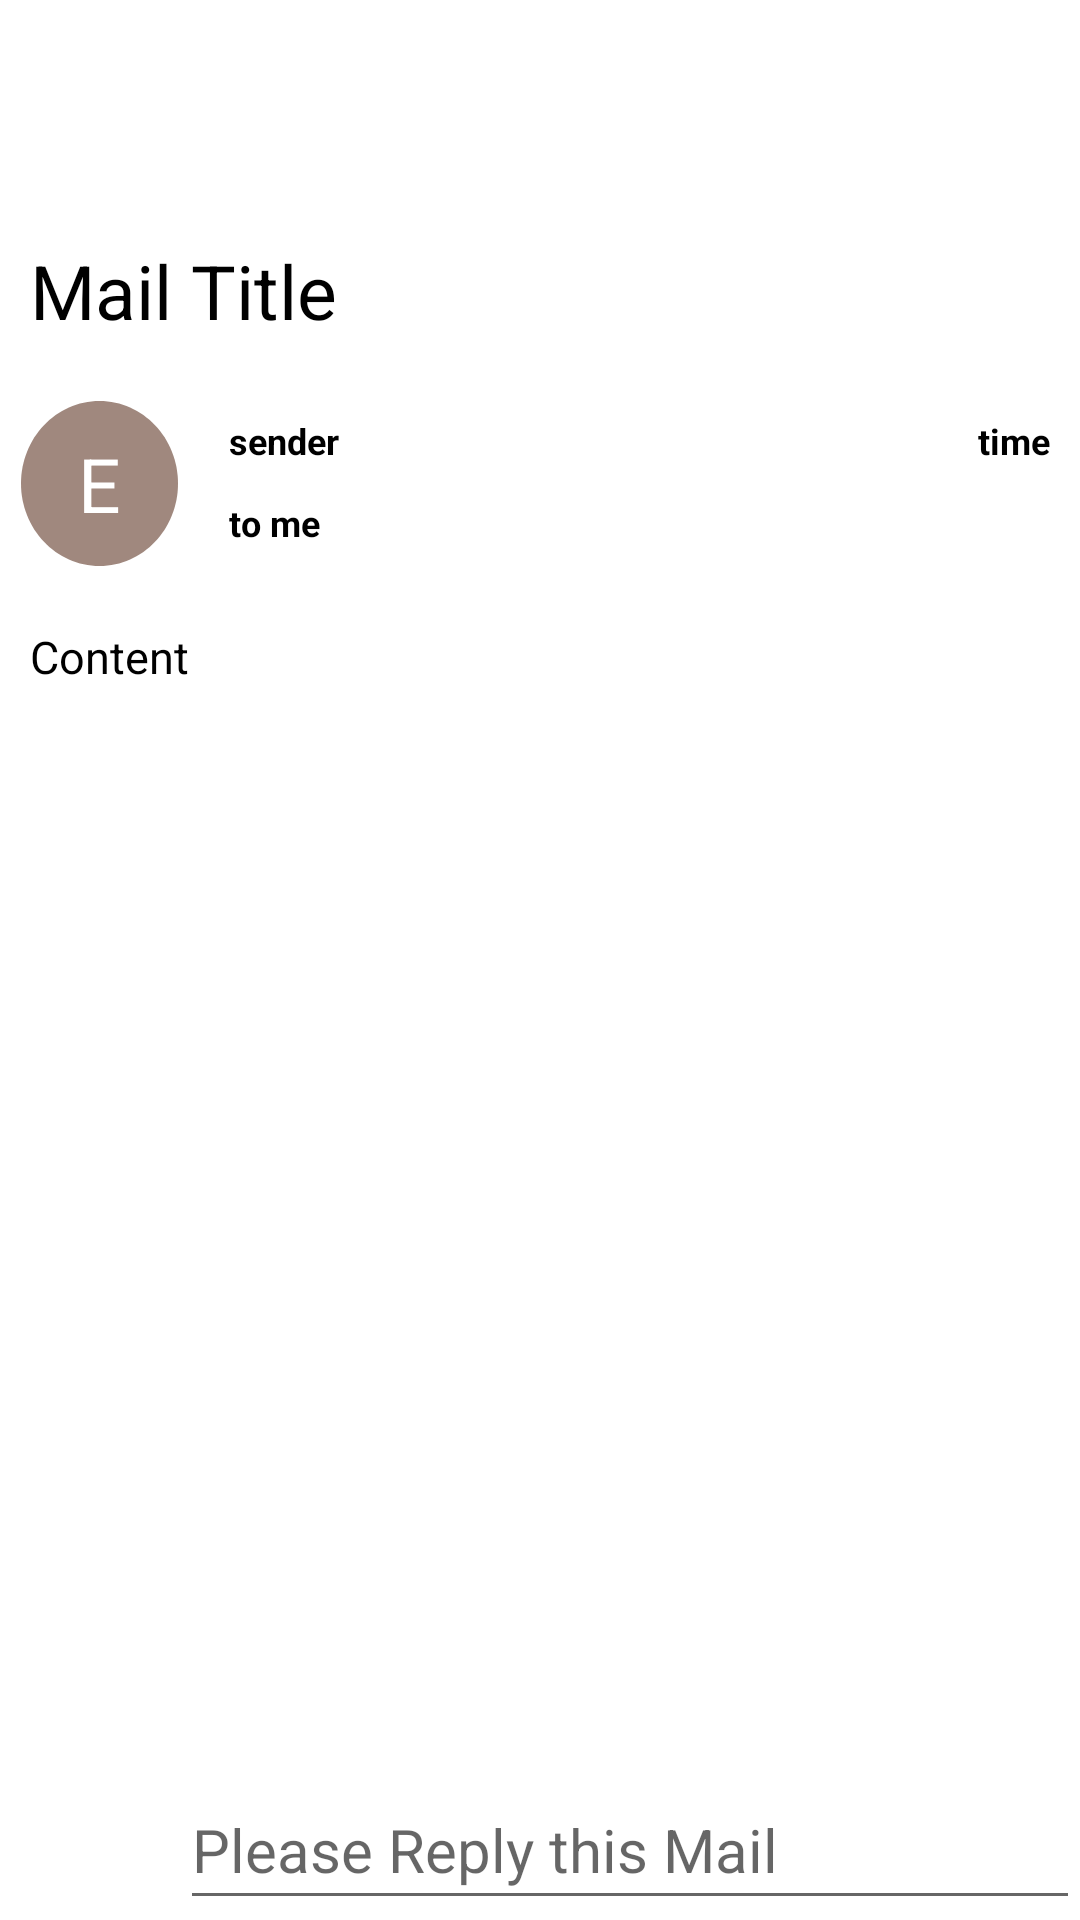

This screen was rendered from an Android layout file. Write that file and the resources it references.
<!-- AndroidManifest.xml: application theme Theme.SimpleEmail -->
<!-- res/layout/activity_specific_mail.xml -->
<?xml version="1.0" encoding="utf-8"?>
<androidx.constraintlayout.widget.ConstraintLayout xmlns:android="http://schemas.android.com/apk/res/android"
    xmlns:app="http://schemas.android.com/apk/res-auto"
    xmlns:tools="http://schemas.android.com/tools"
    android:layout_width="match_parent"
    android:layout_height="match_parent">

    <LinearLayout
        android:id="@+id/topLL"
        android:layout_width="match_parent"
        android:layout_height="wrap_content"
        android:orientation="vertical"
        app:layout_constraintEnd_toEndOf="parent"
        app:layout_constraintStart_toStartOf="parent"
        app:layout_constraintTop_toTopOf="parent">

        <ImageView
            android:id="@+id/back_btn"
            android:layout_width="wrap_content"
            android:layout_height="wrap_content"
            android:layout_marginTop="40dp"
            android:layout_marginLeft="10dp"
            android:layout_weight="1"
            app:srcCompat="@drawable/ic_back" />

        <TextView
            android:id="@+id/mail_title"
            android:layout_width="383dp"
            android:layout_height="wrap_content"
            android:layout_marginTop="40dp"
            android:layout_weight="5"
            android:layout_marginLeft="10dp"
            android:text="Mail Title"
            android:textColor="@color/black"
            android:textSize="25sp"
            app:layout_constraintEnd_toEndOf="parent"
            app:layout_constraintStart_toStartOf="parent"
            app:layout_constraintTop_toTopOf="parent" />
    </LinearLayout>

    <LinearLayout
        android:id="@+id/mail_details"
        android:layout_width="match_parent"
        android:layout_height="wrap_content"
        app:layout_constraintEnd_toEndOf="parent"
        app:layout_constraintStart_toStartOf="parent"
        android:layout_marginTop="15dp"
        app:layout_constraintTop_toBottomOf="@+id/topLL">

        <TextView
            android:id="@+id/first_letter"
            android:layout_width="52dp"
            android:layout_height="55dp"
            android:layout_marginLeft="7dp"
            android:layout_marginTop="5dp"
            android:layout_marginRight="7dp"
            android:layout_marginBottom="5dp"
            android:layout_weight="2"
            android:background="@drawable/side_eclipse"
            android:gravity="center"
            android:text="E"
            android:textAlignment="center"
            android:textColor="@color/white"
            android:textSize="25sp" />

        <LinearLayout
            android:layout_width="258dp"
            android:layout_height="match_parent"
            android:layout_weight="5"
            android:orientation="vertical">

            <TextView
                android:id="@+id/sender_value"
                android:layout_width="224dp"
                android:layout_height="20dp"
                android:layout_weight="1"
                android:text="@string/sender"
                android:layout_marginTop="10dp"
                android:textAlignment="textStart"
                android:textColor="@color/black"
                android:textSize="12sp"
                android:textStyle="bold"
                android:layout_marginLeft="10dp"/>

            <TextView
                android:id="@+id/to_me_title"
                android:layout_width="224dp"
                android:layout_height="20dp"
                android:layout_weight="1"
                android:text="@string/to_me"
                android:textAlignment="textStart"
                android:textColor="@color/black"
                android:textSize="12sp"
                android:textStyle="bold"
                android:layout_marginLeft="10dp"/>
        </LinearLayout>

        <LinearLayout
            android:layout_width="wrap_content"
            android:layout_height="match_parent"
            android:orientation="vertical">

            <TextView
                android:id="@+id/time_value"
                android:layout_width="wrap_content"
                android:layout_height="wrap_content"
                android:layout_marginRight="10dp"
                android:layout_weight="1"
                android:text="@string/time"
                android:layout_marginTop="10dp"
                android:textColor="@color/black"
                android:textSize="12sp"
                android:textStyle="bold" />

        </LinearLayout>

    </LinearLayout>

    <RelativeLayout
        android:id="@+id/mail_contentRL"
        android:layout_width="match_parent"
        android:layout_height="wrap_content"
        app:layout_constraintEnd_toEndOf="parent"
        app:layout_constraintStart_toStartOf="parent"
        app:layout_constraintTop_toBottomOf="@+id/mail_details">

        <TextView
            android:id="@+id/mail_content"
            android:layout_width="match_parent"
            android:layout_height="wrap_content"
            android:layout_alignParentStart="true"
            android:layout_alignParentTop="true"
            android:layout_marginLeft="10dp"
            android:layout_marginRight="10dp"
            android:layout_marginTop="15dp"
            android:text="@string/content"
            android:textColor="@color/black"
            android:textSize="15sp" />
    </RelativeLayout>

    <LinearLayout
        android:orientation="vertical"
        android:id="@+id/ReplayListlayout"
        android:layout_width="match_parent"
        android:layout_height="400dp"
        app:layout_constraintBottom_toTopOf="@+id/ReplayLayout"
        app:layout_constraintEnd_toEndOf="parent"
        app:layout_constraintStart_toStartOf="parent"
        app:layout_constraintTop_toBottomOf="@+id/mail_contentRL">

        <ScrollView
            android:layout_width="match_parent"
            android:layout_height="wrap_content">

            <androidx.recyclerview.widget.RecyclerView
                android:layout_marginLeft="10dp"
                android:layout_marginRight="10dp"
                android:id="@+id/RvReplays_list"
                android:layout_width="match_parent"
                android:layout_height="match_parent">
            </androidx.recyclerview.widget.RecyclerView>
        </ScrollView>

    </LinearLayout>

    <LinearLayout
        android:id="@+id/ReplayLayout"
        android:layout_width="match_parent"
        android:layout_height="wrap_content"
        android:orientation="horizontal"
        android:paddingTop="10dp"
        app:layout_constraintBottom_toBottomOf="parent"
        app:layout_constraintEnd_toEndOf="parent"
        app:layout_constraintStart_toStartOf="parent">

        <ImageButton
            android:id="@+id/BtnReplay"
            android:layout_width="50dp"
            android:layout_height="50dp"
            android:src="@drawable/ic_replay"
            android:background="@color/white">
        </ImageButton>

        <EditText
            android:id="@+id/TVReplay"
            android:layout_width="match_parent"
            android:layout_height="match_parent"
            android:hint="@string/please_reply_this_mail"
            android:layout_marginLeft="10dp"
            android:textSize="20sp">

        </EditText>



    </LinearLayout>


</androidx.constraintlayout.widget.ConstraintLayout>
<!-- resources referenced by this layout -->
<resources>
  <color name="black">#FF000000</color>
  <color name="white">#FFFFFFFF</color>
  <!-- drawable side_eclipse (drawable) -->
  <?xml version="1.0" encoding="utf-8"?>
  <vector
      xmlns:android="http://schemas.android.com/apk/res/android"
      xmlns:aapt="http://schemas.android.com/aapt"
      android:width="37dp"
      android:height="37dp"
      android:viewportWidth="37"
      android:viewportHeight="37"
      >
  
      <group>
  
          <clip-path
              android:pathData="M37 18.5C37 28.7173 28.7173 37 18.5 37C8.28273 37 0 28.7173 0 18.5C0 8.28273 8.28273 0 18.5 0C28.7173 0 37 8.28273 37 18.5Z"
              />
  
          <path
              android:pathData="M0 0V37H37V0"
              android:fillColor="#A0887E"
              />
  
      </group>
  
  </vector>
  <string name="content">Content</string>
  <string name="please_reply_this_mail">Please Reply this Mail</string>
  <string name="sender">sender</string>
  <string name="time">time</string>
  <string name="to_me">to me</string>
  <style name="Theme.SimpleEmail" parent="Theme.MaterialComponents.DayNight.NoActionBar">
          
          <item name="colorPrimary">@color/AppColor</item>
          <item name="colorPrimaryVariant">@color/AppColor</item>
          <item name="colorOnPrimary">@color/white</item>
          
          <item name="colorSecondary">@color/teal_200</item>
          <item name="colorSecondaryVariant">@color/teal_700</item>
          <item name="colorOnSecondary">@color/black</item>
          
          <item name="android:statusBarColor" tools:targetApi="l">?attr/colorPrimaryVariant</item>
          
      </style>
  <color name="AppColor">#bca8ac</color>
  <color name="teal_200">#FF03DAC5</color>
  <color name="teal_700">#FF018786</color>
</resources>
